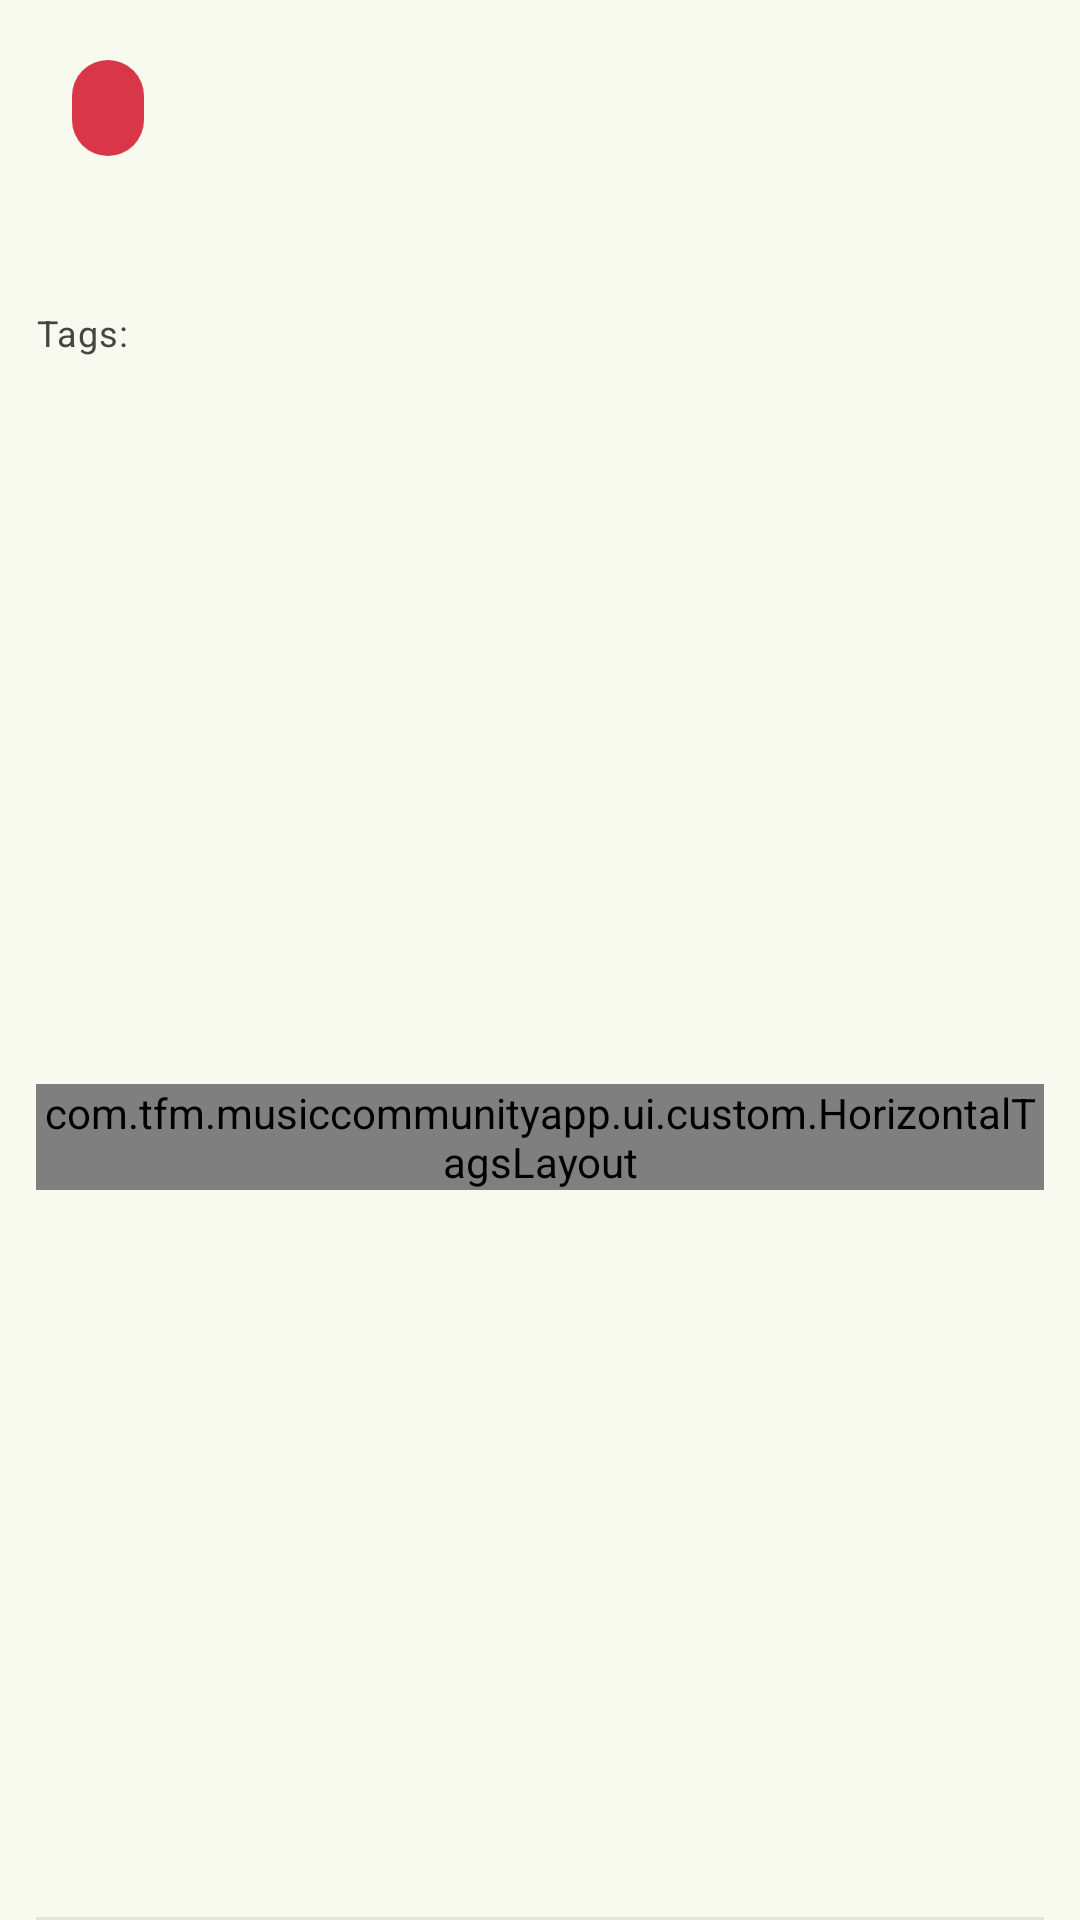

Produce the Android XML layout that renders to this screen, including the resource entries it uses.
<!-- AndroidManifest.xml: application theme Theme.MusicCommunityApp -->
<!-- res/layout/opinion_item_row.xml -->
<?xml version="1.0" encoding="utf-8"?>
<layout xmlns:tools="http://schemas.android.com/tools"
    xmlns:android="http://schemas.android.com/apk/res/android"
    xmlns:app="http://schemas.android.com/apk/res-auto">

    <androidx.constraintlayout.widget.ConstraintLayout
        android:layout_width="match_parent"
        android:layout_height="wrap_content">

        <com.google.android.material.chip.Chip
            android:id="@+id/tvOpinionChip"
            android:layout_width="0dp"
            android:layout_height="wrap_content"
            android:layout_marginStart="12dp"
            android:layout_marginTop="12dp"
            android:backgroundTint="@color/opinionColor"
            android:textAlignment="center"
            android:textColor="@color/onPrimaryColor"
            app:layout_constraintStart_toStartOf="parent"
            app:layout_constraintTop_toTopOf="parent"
            tools:text="@string/chip_post" />

        <TextView
            android:id="@+id/tvOpinionTitle"
            android:layout_width="match_parent"
            android:layout_height="wrap_content"
            android:layout_marginStart="12dp"
            android:layout_marginEnd="12dp"
            android:ellipsize="end"
            android:maxLines="2"
            android:textAppearance="?attr/textAppearanceTitleMedium"
            android:textColor="@color/onSurfaceColor"
            app:layout_constraintEnd_toEndOf="parent"
            app:layout_constraintStart_toStartOf="parent"
            app:layout_constraintTop_toBottomOf="@+id/tvOpinionChip"
            tools:text="@string/post_title_tools" />

        <ImageView
            android:id="@+id/ivFile"
            android:layout_width="wrap_content"
            android:layout_height="wrap_content"
            android:layout_marginTop="8dp"
            app:layout_constraintStart_toStartOf="@+id/tvOpinionTitle"
            app:layout_constraintTop_toBottomOf="@+id/tvOpinionTitle"
            app:srcCompat="@drawable/ic_score" />

        <TextView
            android:id="@+id/tvFileName"
            android:layout_width="0dp"
            android:layout_height="wrap_content"
            android:layout_marginStart="4dp"
            android:ellipsize="end"
            android:maxLines="1"
            android:textAppearance="?attr/textAppearanceBodyMedium"
            android:textColor="@color/onSurfaceColor"
            app:layout_constraintBottom_toBottomOf="@+id/ivFile"
            app:layout_constraintEnd_toEndOf="@+id/tvOpinionTitle"
            app:layout_constraintStart_toEndOf="@+id/ivFile"
            app:layout_constraintTop_toTopOf="@+id/ivFile"
            tools:text="@string/post_location_tools" />

        <View
            android:id="@+id/divider2"
            android:layout_width="0dp"
            android:layout_height="1dp"
            android:layout_marginTop="12dp"
            android:background="?android:attr/listDivider"
            android:backgroundTint="@color/surfaceColor"
            app:layout_constraintEnd_toEndOf="parent"
            app:layout_constraintStart_toStartOf="parent"
            app:layout_constraintTop_toBottomOf="@+id/ivFile" />

        <TextView
            android:id="@+id/tvCreationDate"
            android:layout_width="0dp"
            android:layout_height="wrap_content"
            android:layout_marginEnd="12dp"
            android:textAppearance="?attr/textAppearanceBodySmall"
            android:textColor="@color/onSurfaceColor"
            app:layout_constraintBottom_toBottomOf="@+id/tvOpinionChip"
            app:layout_constraintEnd_toEndOf="parent"
            app:layout_constraintTop_toTopOf="@+id/tvOpinionChip"
            tools:text="@string/post_creation_date_tools" />

        <TextView
            android:id="@+id/tvRelatedTags"
            android:layout_width="0dp"
            android:layout_height="wrap_content"
            android:layout_marginEnd="12dp"
            android:text="@string/post_related_tags_label"
            android:textAppearance="?attr/textAppearanceBodySmall"
            android:textColor="@color/onSurfaceVariantColor"
            app:layout_constraintEnd_toEndOf="parent"
            app:layout_constraintStart_toStartOf="@+id/tvOpinionTitle"
            app:layout_constraintTop_toBottomOf="@+id/divider2" />

        <com.tfm.musiccommunityapp.ui.custom.HorizontalTagsLayout
            android:id="@+id/relatedTagsLayout"
            android:layout_width="0dp"
            android:layout_height="wrap_content"
            android:layout_marginTop="8dp"
            android:layout_marginBottom="8dp"
            app:layout_constraintBottom_toTopOf="@+id/divider"
            app:layout_constraintEnd_toEndOf="@+id/tvRelatedTags"
            app:layout_constraintStart_toStartOf="@+id/tvOpinionTitle"
            app:layout_constraintTop_toBottomOf="@+id/tvRelatedTags" />

        <View
            android:id="@+id/divider"
            android:layout_width="0dp"
            android:layout_height="1dp"
            android:layout_marginStart="12dp"
            android:layout_marginEnd="12dp"
            android:background="?android:attr/listDivider"
            android:backgroundTint="@color/onSurfaceVariantColor"
            app:layout_constraintBottom_toBottomOf="parent"
            app:layout_constraintEnd_toEndOf="parent"
            app:layout_constraintStart_toStartOf="parent" />

    </androidx.constraintlayout.widget.ConstraintLayout>
</layout>
<!-- resources referenced by this layout -->
<resources>
  <color name="onPrimaryColor">#ffffff</color>
  <color name="onSurfaceColor">#1a1c18</color>
  <color name="onSurfaceVariantColor">#43483e</color>
  <color name="opinionColor">#d93749</color>
  <color name="surfaceColor">#f8faf0</color>
  <string name="chip_post">#%1$d %2$s</string>
  <string name="post_creation_date_tools">99/99/99</string>
  <string name="post_location_tools">This is a location</string>
  <string name="post_related_tags_label">Tags:</string>
  <string name="post_title_tools">This is a very very very very very long title for a post that i want to publish on this social network</string>
  <color name="primaryColor">#386a20</color>
  <color name="onPrimaryContainerColor">#042100</color>
  <color name="secondaryColor">#55624c</color>
  <color name="errorColor">#b3261e</color>
  <color name="primaryContainerColor">#b7f397</color>
  <color name="secondaryContainerColor">#d9e7cb</color>
  <color name="onSecondaryContainerColor">#131f0d</color>
  <color name="tertiaryColor">#19686a</color>
  <color name="onTertiaryColor">#ffffff</color>
  <color name="tertiaryContainerColor">#a8eff0</color>
  <color name="onTertiaryContainerColor">#002021</color>
  <color name="surfaceDimColor">#d9dbd1</color>
  <color name="outlineColor">#74796d</color>
  <color name="errorContainerColor">#f9dedc</color>
  <color name="onErrorContainerColor">#410e0b</color>
</resources>
